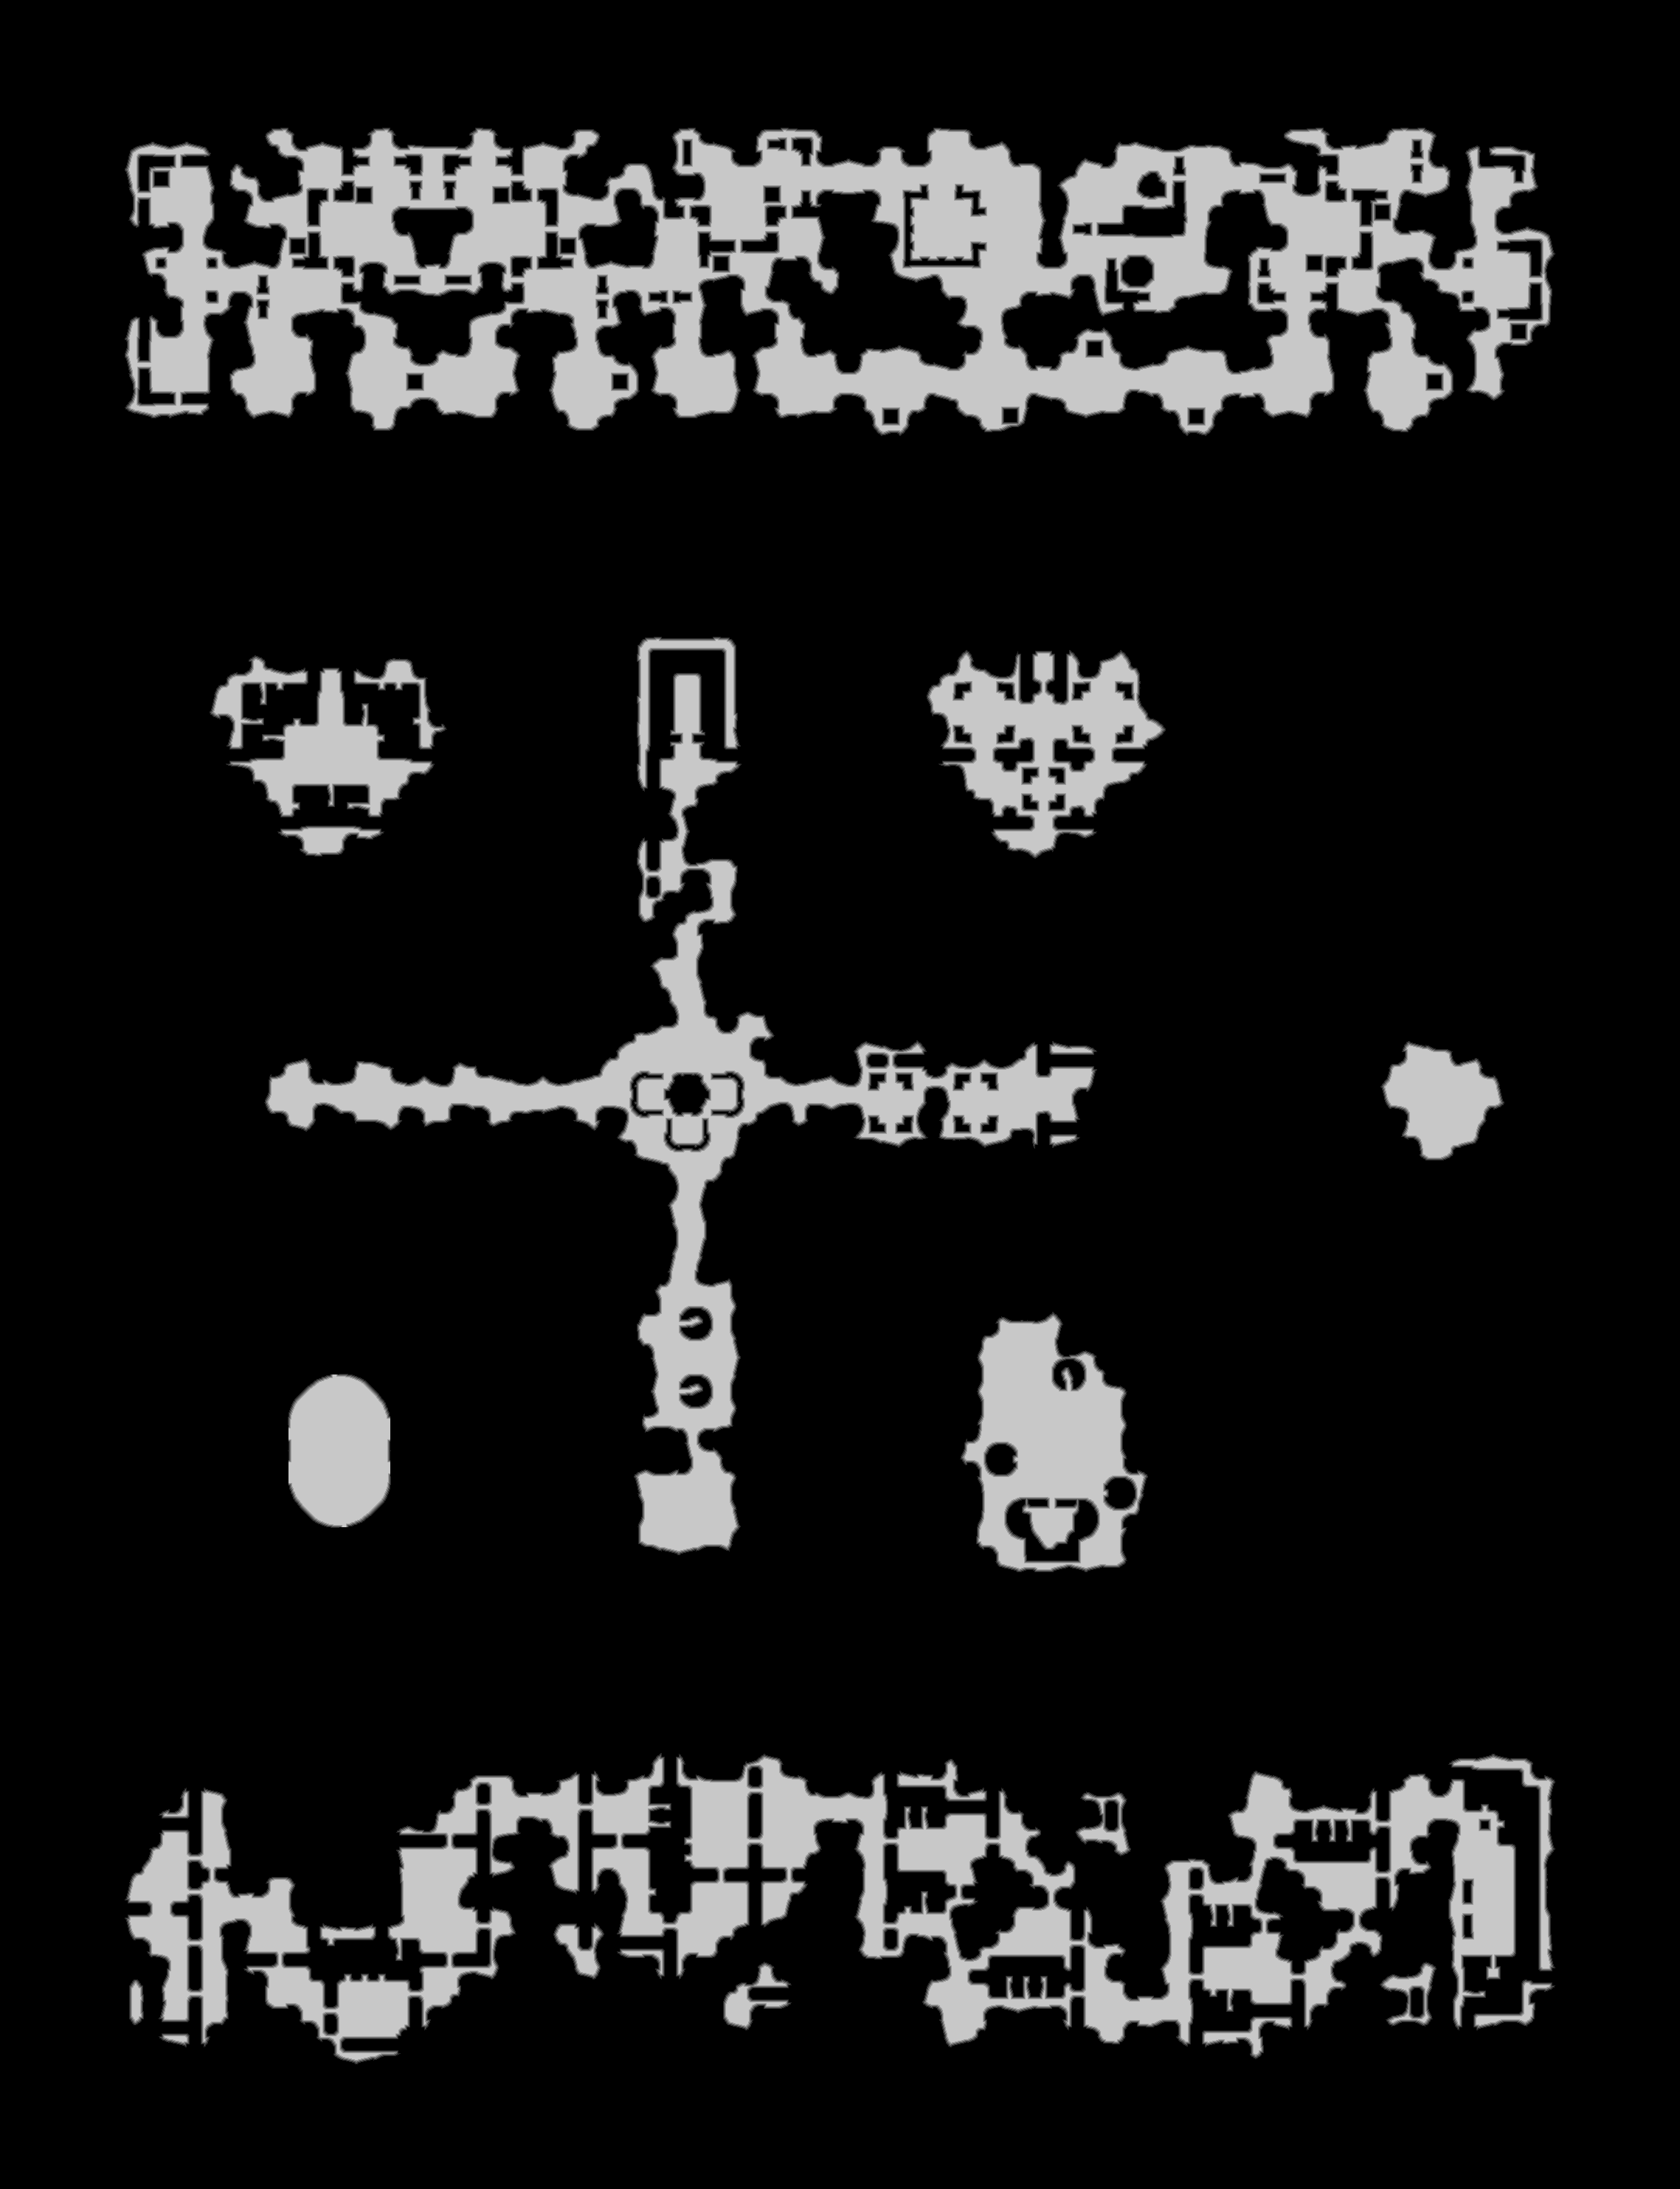

The data file committed next to this chart (first rows):
source	tdt_hull melee
truth	truth_476eeae53f0.tsv
width	2277
height	2967
nibble	0	5655204
nibble	1	74263
nibble	2	73737
nibble	3	73442
nibble	4	73197
nibble	5	806016
